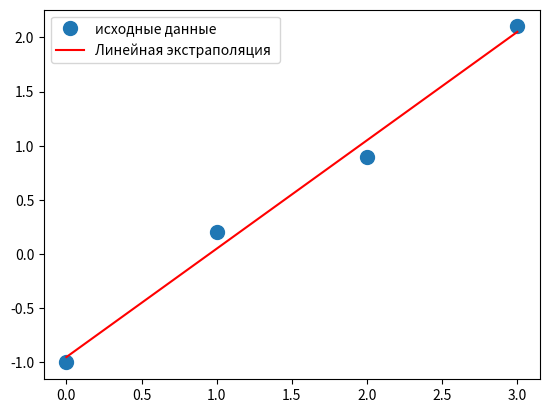

Reproduce this figure in Python.
import numpy as np
import matplotlib.pyplot as plt
x = np.array([0, 1, 2, 3])
y = np.array([-1, 0.2, 0.9, 2.1])

# Перепишем линейное уравнение y = kx + b как y = Ap, где А = [[ x 1 ]] и p = [[m], [c]]
# Построим A по Х:

A = np.vstack([x,np.ones(len(x))]).T
print(A) # print забыли

# Используем метод lstsq для решения его относительно вектора p
m, c = np.linalg.lstsq(A, y, rcond = None)[0]
print(m, c)

# Построим график полученной прямой и укажем на нем точки
plt.plot(x, y, 'o', label = 'исходные данные', markersize= 10)

plt.plot(x, m*x + c, 'r',label = 'Линейная экстраполяция ')
plt.legend()
plt.show()